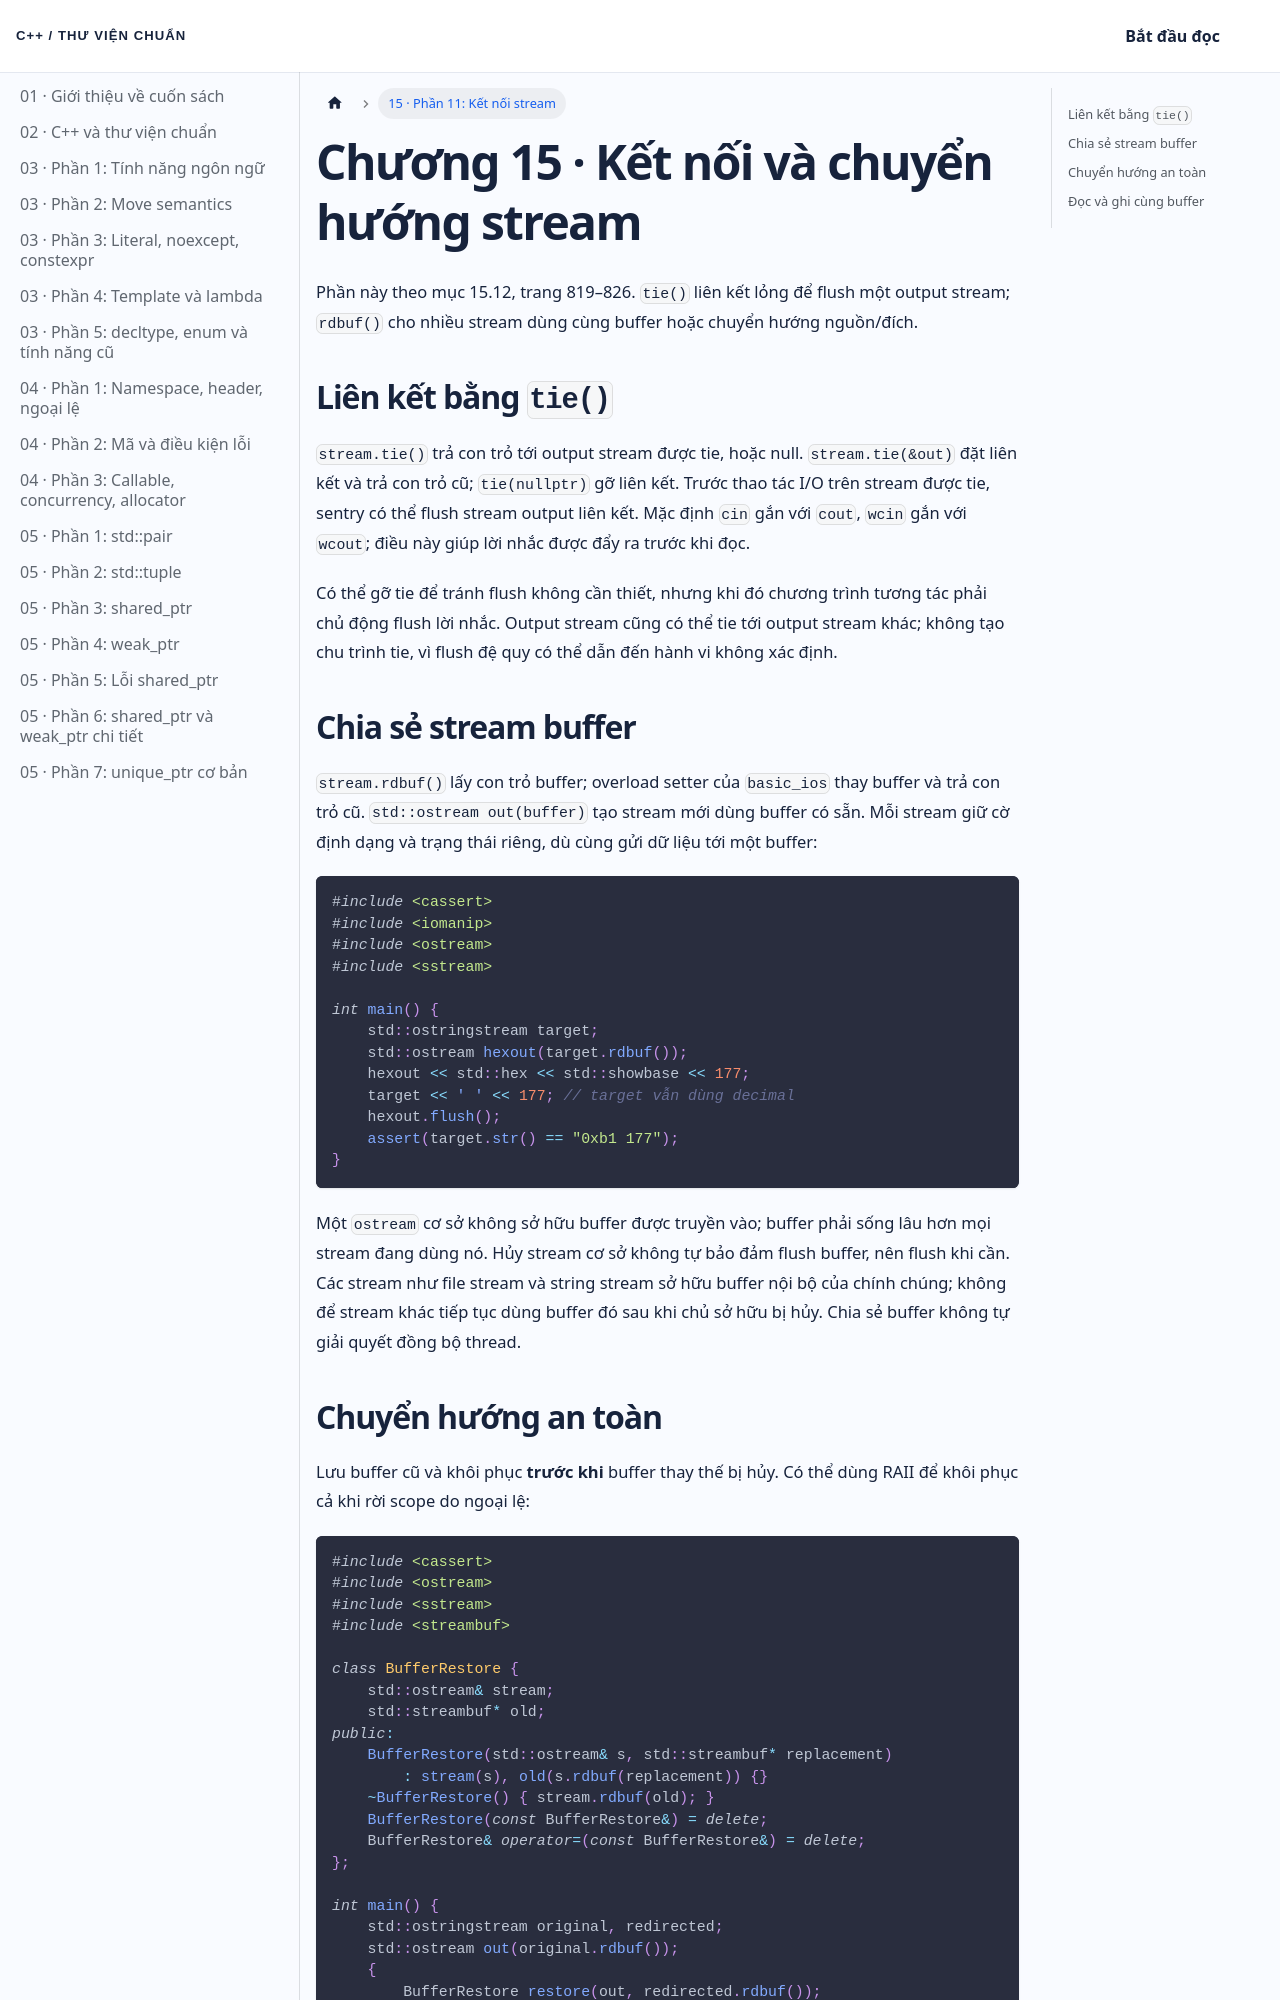

repository: NThanhPhat2K3/cpp-standard-library-vietnamese · page: docs/chuong-15-phan-11/index.html · generator: docusaurus

---
id: chuong-15-phan-11
title: 'Chương 15 · Kết nối và chuyển hướng stream'
---

Phần này theo mục 15.12, trang 819–826. `tie()` liên kết lỏng để flush một output stream; `rdbuf()` cho nhiều stream dùng cùng buffer hoặc chuyển hướng nguồn/đích.

## Liên kết bằng `tie()`

`stream.tie()` trả con trỏ tới output stream được tie, hoặc null. `stream.tie(&out)` đặt liên kết và trả con trỏ cũ; `tie(nullptr)` gỡ liên kết. Trước thao tác I/O trên stream được tie, sentry có thể flush stream output liên kết. Mặc định `cin` gắn với `cout`, `wcin` gắn với `wcout`; điều này giúp lời nhắc được đẩy ra trước khi đọc.

Có thể gỡ tie để tránh flush không cần thiết, nhưng khi đó chương trình tương tác phải chủ động flush lời nhắc. Output stream cũng có thể tie tới output stream khác; không tạo chu trình tie, vì flush đệ quy có thể dẫn đến hành vi không xác định.

## Chia sẻ stream buffer

`stream.rdbuf()` lấy con trỏ buffer; overload setter của `basic_ios` thay buffer và trả con trỏ cũ. `std::ostream out(buffer)` tạo stream mới dùng buffer có sẵn. Mỗi stream giữ cờ định dạng và trạng thái riêng, dù cùng gửi dữ liệu tới một buffer:

```cpp
#include <cassert>
#include <iomanip>
#include <ostream>
#include <sstream>

int main() {
    std::ostringstream target;
    std::ostream hexout(target.rdbuf());
    hexout << std::hex << std::showbase << 177;
    target << ' ' << 177; // target vẫn dùng decimal
    hexout.flush();
    assert(target.str() == "0xb1 177");
}
```

Một `ostream` cơ sở không sở hữu buffer được truyền vào; buffer phải sống lâu hơn mọi stream đang dùng nó. Hủy stream cơ sở không tự bảo đảm flush buffer, nên flush khi cần. Các stream như file stream và string stream sở hữu buffer nội bộ của chính chúng; không để stream khác tiếp tục dùng buffer đó sau khi chủ sở hữu bị hủy. Chia sẻ buffer không tự giải quyết đồng bộ thread.
